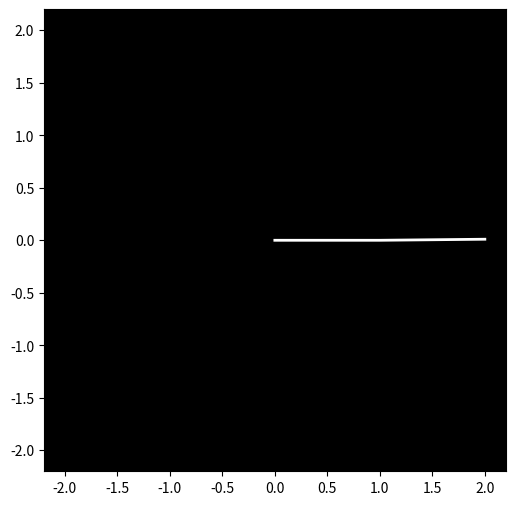

Reproduce this figure in Python.
import numpy as np
import matplotlib.pyplot as plt
from matplotlib.animation import FuncAnimation
from scipy.integrate import solve_ivp

# Parameters
g = 9.81
L1 = 1
L2 = 1
m1 = 1
m2 = 1

# Equations of motion
def deriv(t, y):
    theta1, z1, theta2, z2 = y

    c = np.cos(theta1 - theta2)
    s = np.sin(theta1 - theta2)

    theta1dot = z1
    theta2dot = z2

    z1dot = (
        m2 * g * np.sin(theta2) * c
        - m2 * s * (L1 * z1**2 * c + L2 * z2**2)
        - (m1 + m2) * g * np.sin(theta1)
    ) / (L1 * (m1 + m2 * s**2))

    z2dot = (
        (m1 + m2)
        * (
            L1 * z1**2 * s
            - g * np.sin(theta2)
            + g * np.sin(theta1) * c
        )
        + m2 * L2 * z2**2 * s * c
    ) / (L2 * (m1 + m2 * s**2))

    return [theta1dot, z1dot, theta2dot, z2dot]

# Initial conditions
y0 = [np.pi / 2, 0, np.pi / 2 + 0.01, 0]

t = np.linspace(0, 30, 1000)

sol = solve_ivp(
    deriv,
    [t[0], t[-1]],
    y0,
    t_eval=t
)

theta1 = sol.y[0]
theta2 = sol.y[2]

x1 = L1 * np.sin(theta1)
y1 = -L1 * np.cos(theta1)

x2 = x1 + L2 * np.sin(theta2)
y2 = y1 - L2 * np.cos(theta2)

fig, ax = plt.subplots(figsize=(6,6))
ax.set_xlim(-2.2,2.2)
ax.set_ylim(-2.2,2.2)
ax.set_aspect('equal')
ax.set_facecolor("black")

line, = ax.plot([], [], lw=2, color="white")
trail, = ax.plot([], [], lw=1, color="cyan")

trail_x = []
trail_y = []

def update(frame):
    line.set_data(
        [0, x1[frame], x2[frame]],
        [0, y1[frame], y2[frame]]
    )

    trail_x.append(x2[frame])
    trail_y.append(y2[frame])

    trail.set_data(trail_x, trail_y)

    return line, trail

ani = FuncAnimation(
    fig,
    update,
    frames=len(t),
    interval=20,
    blit=True
)

plt.show()
